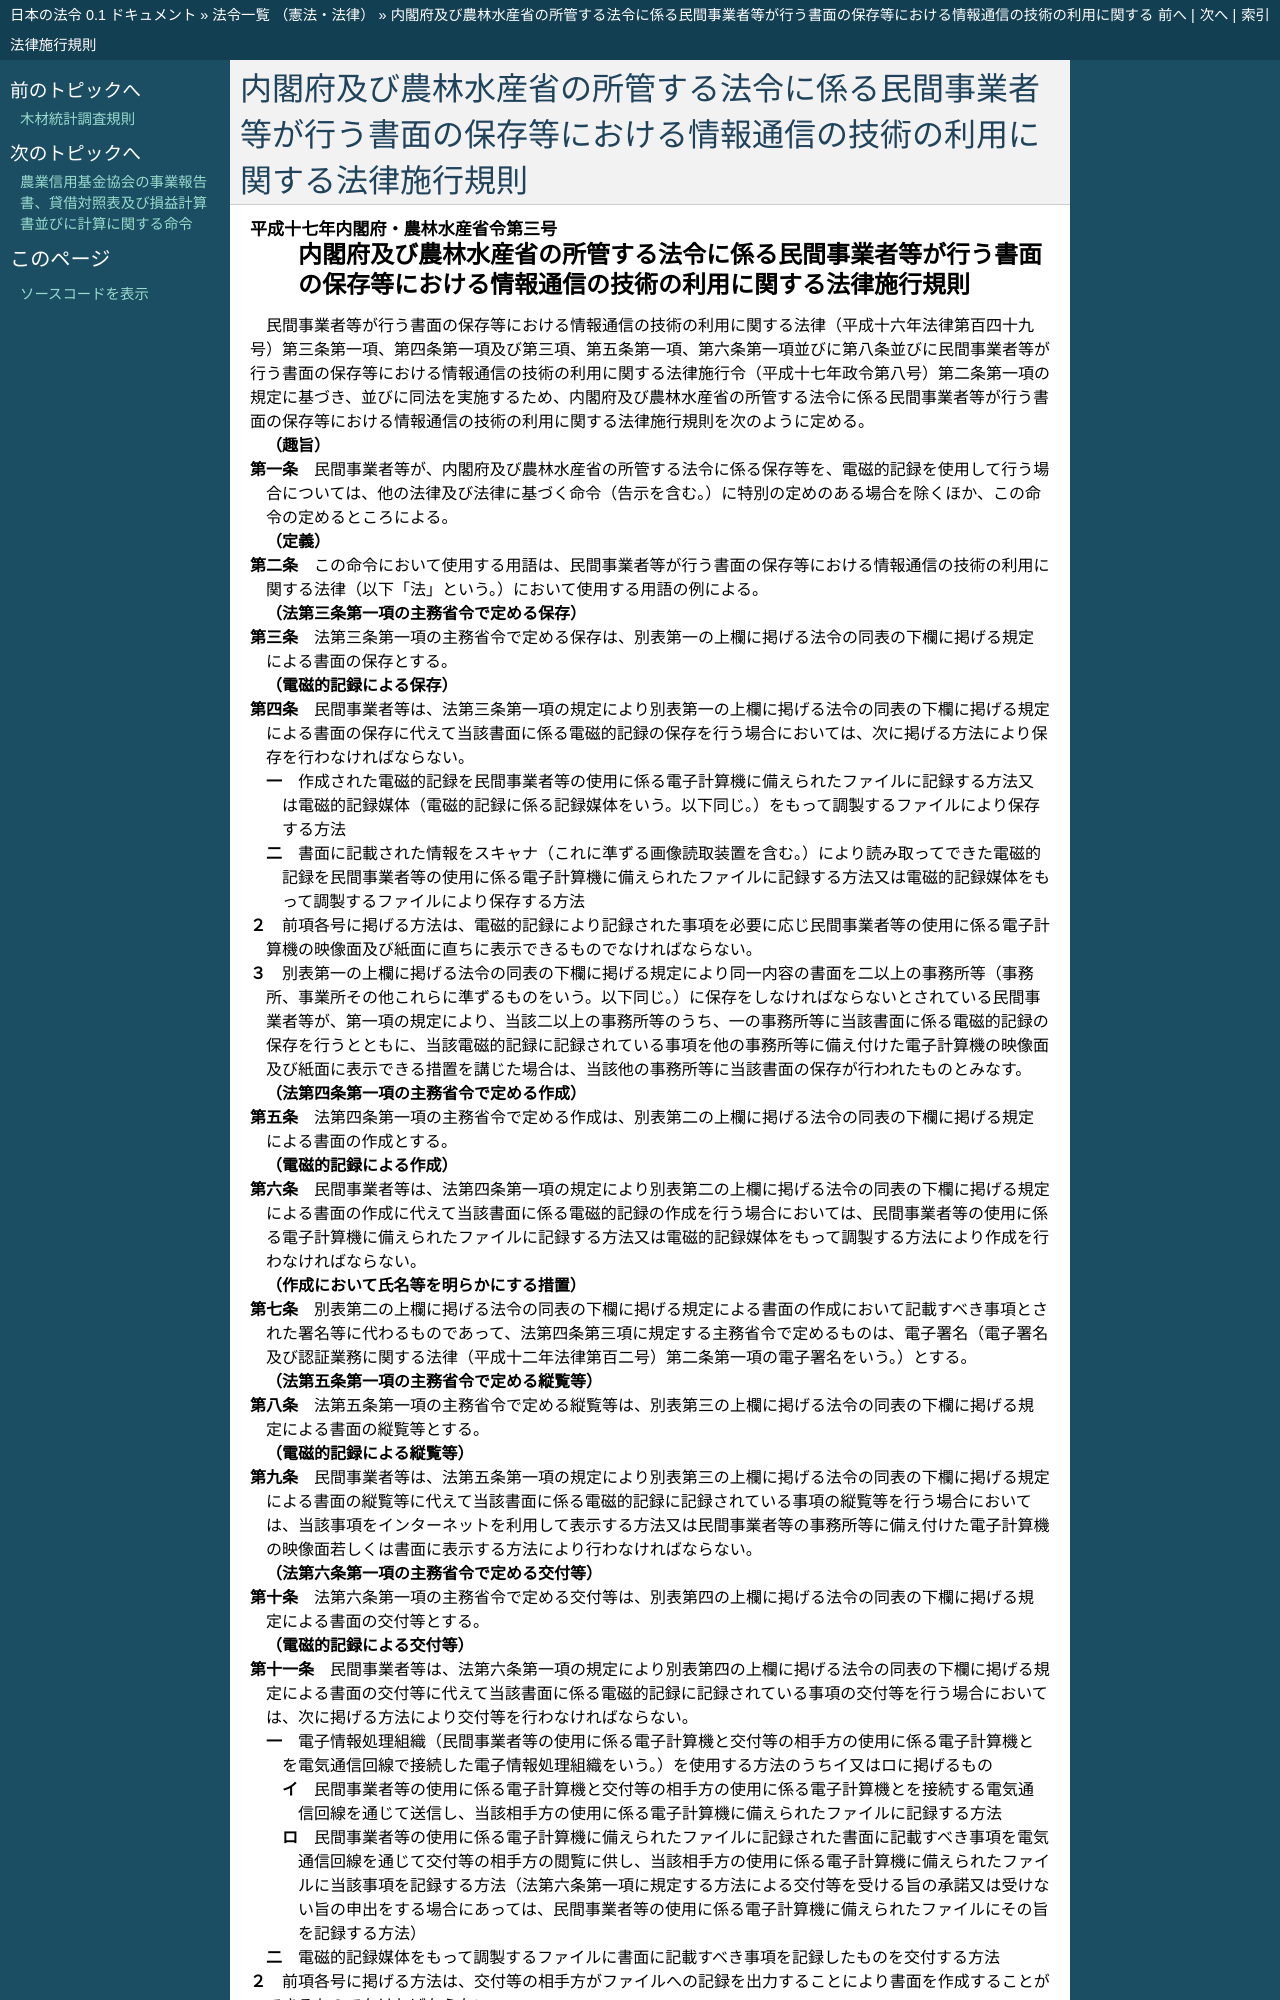

repository: ledmonster/japanese-law · page: doc/417/417M60000202003_20240401_506M60000202003.html · generator: sphinx

.. _417M60000202003_20240401_506M60000202003:

:orphan:

======================================================================================================================
内閣府及び農林水産省の所管する法令に係る民間事業者等が行う書面の保存等における情報通信の技術の利用に関する法律施行規則
======================================================================================================================
